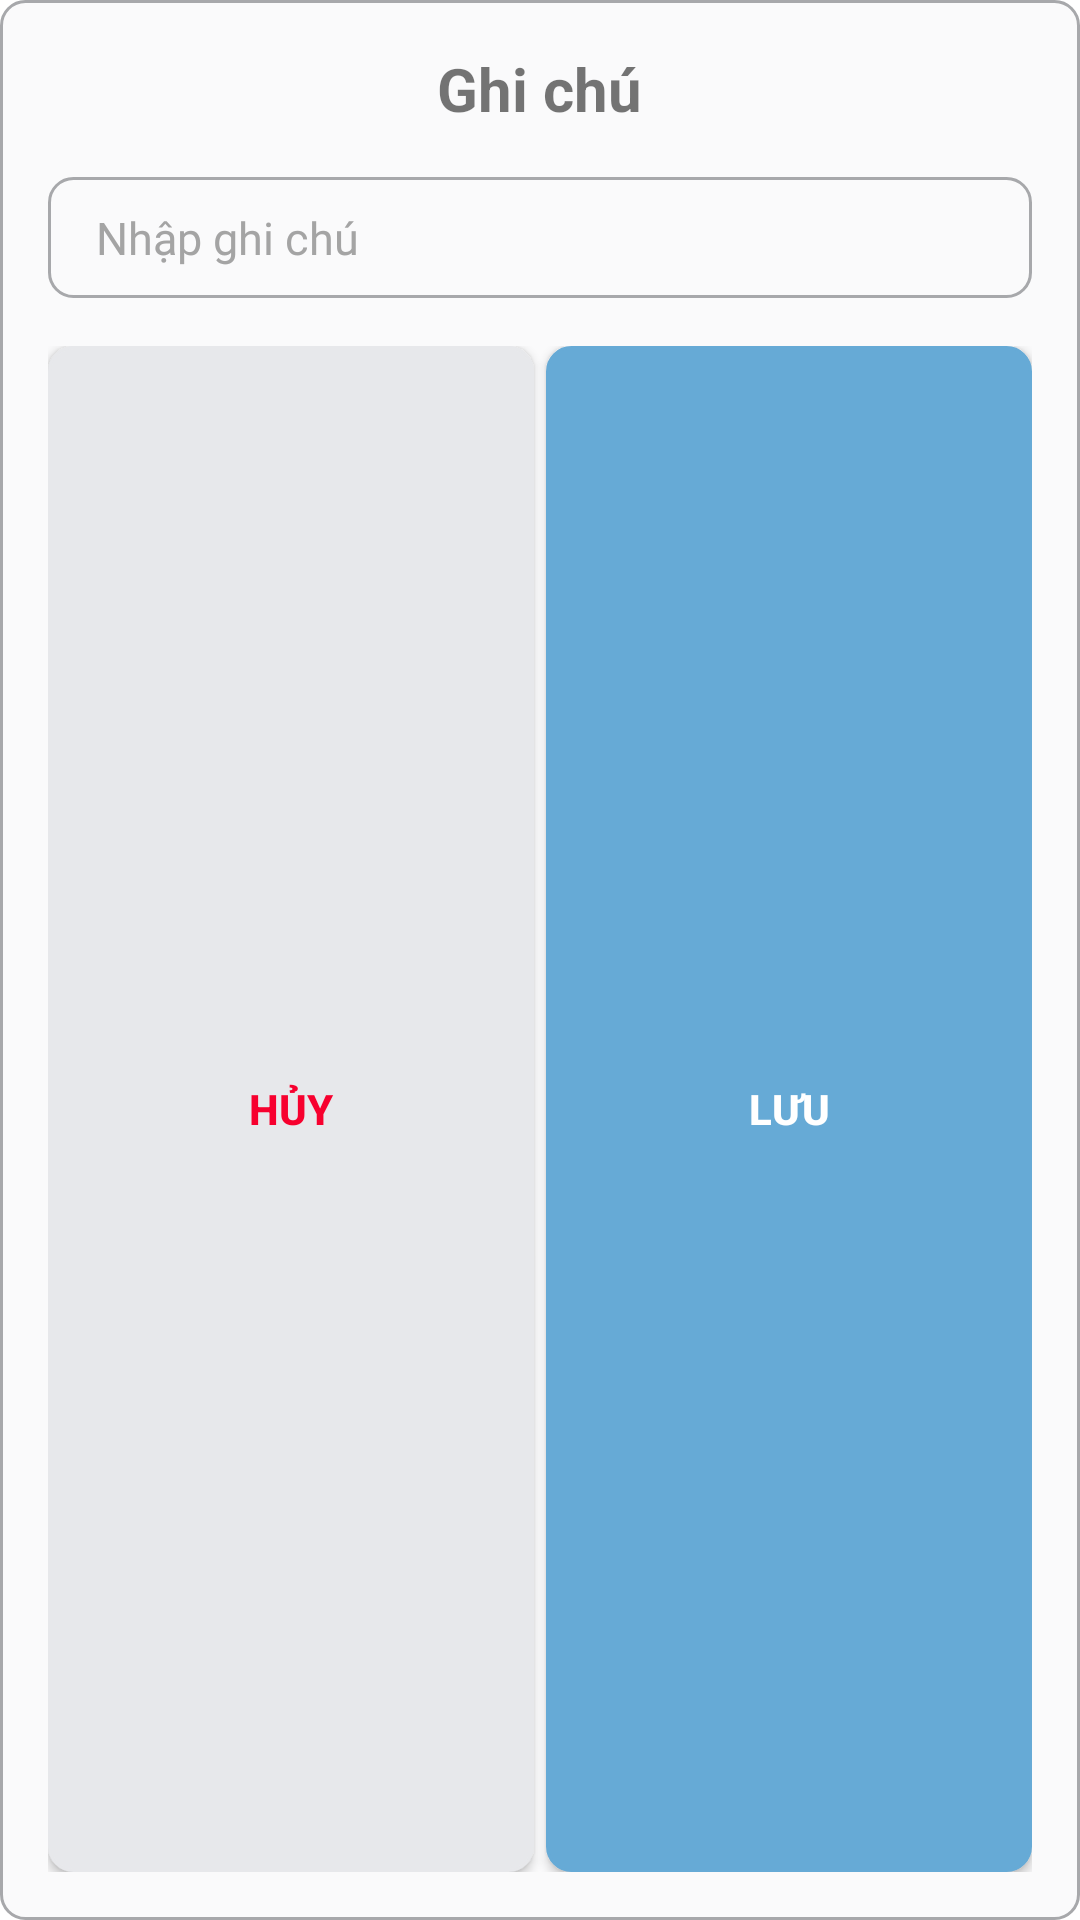

Here is an Android app screen rendered from its layout file. Give the layout XML and the strings, colors and styles it references.
<!-- AndroidManifest.xml: application theme Theme.LandmarkRemarkApplication -->
<!-- res/layout/layout_add_location.xml -->
<?xml version="1.0" encoding="utf-8"?>
<LinearLayout
    android:orientation="vertical"
    android:padding="16dp"
    android:layout_marginHorizontal="20dp"
    android:background="@drawable/bg_border_8dp_stroke_1dp"
    xmlns:android="http://schemas.android.com/apk/res/android"
    android:layout_width="match_parent"
    android:layout_height="wrap_content">
    <androidx.appcompat.widget.AppCompatTextView
        android:layout_gravity="center_horizontal"
        android:text="@string/add_new_notes"
        android:textSize="20sp"
        android:textStyle="bold"
        android:layout_width="wrap_content"
        android:layout_height="wrap_content"
        android:layout_marginBottom="16dp"/>
    <androidx.appcompat.widget.AppCompatEditText
        android:id="@+id/edtNote"
        android:layout_width="match_parent"
        android:layout_height="wrap_content"
        android:hint="@string/enter_note"
        style="@style/EditTextStyle"
        android:background="@drawable/bg_border_8dp_stroke_1dp"
        android:layout_marginBottom="16dp"/>
    <LinearLayout
        android:layout_width="match_parent"
        android:layout_height="match_parent">
        <androidx.appcompat.widget.AppCompatButton
            android:id="@+id/btnCancel"
            android:layout_width="0dp"
            android:layout_height="match_parent"
            android:layout_weight="1"
            android:background="@drawable/bg_border_8dp_stroke_1dp"
            android:backgroundTint="@color/gray_300"
            android:elevation="0dp"
            android:gravity="center"
            android:paddingVertical="4dp"
            android:text="@string/cancel"
            android:textAllCaps="true"
            android:textColor="@color/red_500"
            android:textSize="14sp"
            android:textStyle="bold" />

        <androidx.appcompat.widget.AppCompatButton
            android:id="@+id/btnConfirm"
            android:layout_width="0dp"
            android:layout_height="match_parent"
            android:layout_weight="1"
            android:background="@drawable/bg_border_8dp_stroke_1dp"
            android:backgroundTint="@color/blue_500"
            android:layout_marginStart="4dp"
            android:elevation="0dp"
            android:gravity="center"
            android:paddingVertical="4dp"
            android:text="@string/save"
            android:textAllCaps="true"
            android:textColor="@color/white"
            android:textSize="14sp"
            android:textStyle="bold" />
    </LinearLayout>

</LinearLayout>
<!-- resources referenced by this layout -->
<resources>
  <color name="blue_500">#66AAD6</color>
  <color name="gray_300">#E7E8EB</color>
  <color name="red_500">#F7002E</color>
  <color name="white">#FFFFFFFF</color>
  <!-- drawable bg_border_8dp_stroke_1dp (drawable) -->
  <?xml version="1.0" encoding="utf-8"?>
  <shape xmlns:android="http://schemas.android.com/apk/res/android"
      android:shape="rectangle">
      <solid android:color="@color/white_background"/>
      <stroke android:width="1dp"
          android:color="@color/gray_500"/>
      <corners android:radius="8dp" />
  </shape>
  <string name="add_new_notes">Ghi chú</string>
  <string name="cancel">Hủy</string>
  <string name="enter_note">Nhập ghi chú</string>
  <string name="save">Lưu</string>
  <style name="EditTextStyle">
          <item name="android:background">@null</item>
          <item name="android:textSize">15sp</item>
          <item name="android:textColorHint">#A4A4A4</item>
          <item name="android:textColor">#333333</item>
          <item name="android:paddingTop">10dp</item>
          <item name="android:paddingBottom">10dp</item>
          <item name="android:fontFamily">@font/roboto</item>
          <item name="android:paddingStart">16dp</item>
          <item name="android:paddingEnd">16dp</item>
          <item name="android:inputType">text</item>
      </style>
  <style name="Theme.LandmarkRemarkApplication" parent="Base.Theme.LandmarkRemarkApplication" />
  <color name="white_background">#FAFAFB</color>
  <color name="gray_500">#A7A8AB</color>
  <style name="Base.Theme.LandmarkRemarkApplication" parent="Theme.MaterialComponents.DayNight.NoActionBar">
          
          <item name="colorPrimary">@color/blue_500</item>
          <item name="colorPrimaryVariant">@color/blue_500</item>
          <item name="colorOnPrimary">@color/white</item>
          
          <item name="colorSecondary">@color/blue_500</item>
          <item name="colorSecondaryVariant">@color/blue_500</item>
          <item name="colorOnSecondary">@color/black</item>
          
          <item name="android:statusBarColor">?attr/colorPrimaryVariant</item>
          
      </style>
  <color name="black">#FF000000</color>
</resources>
